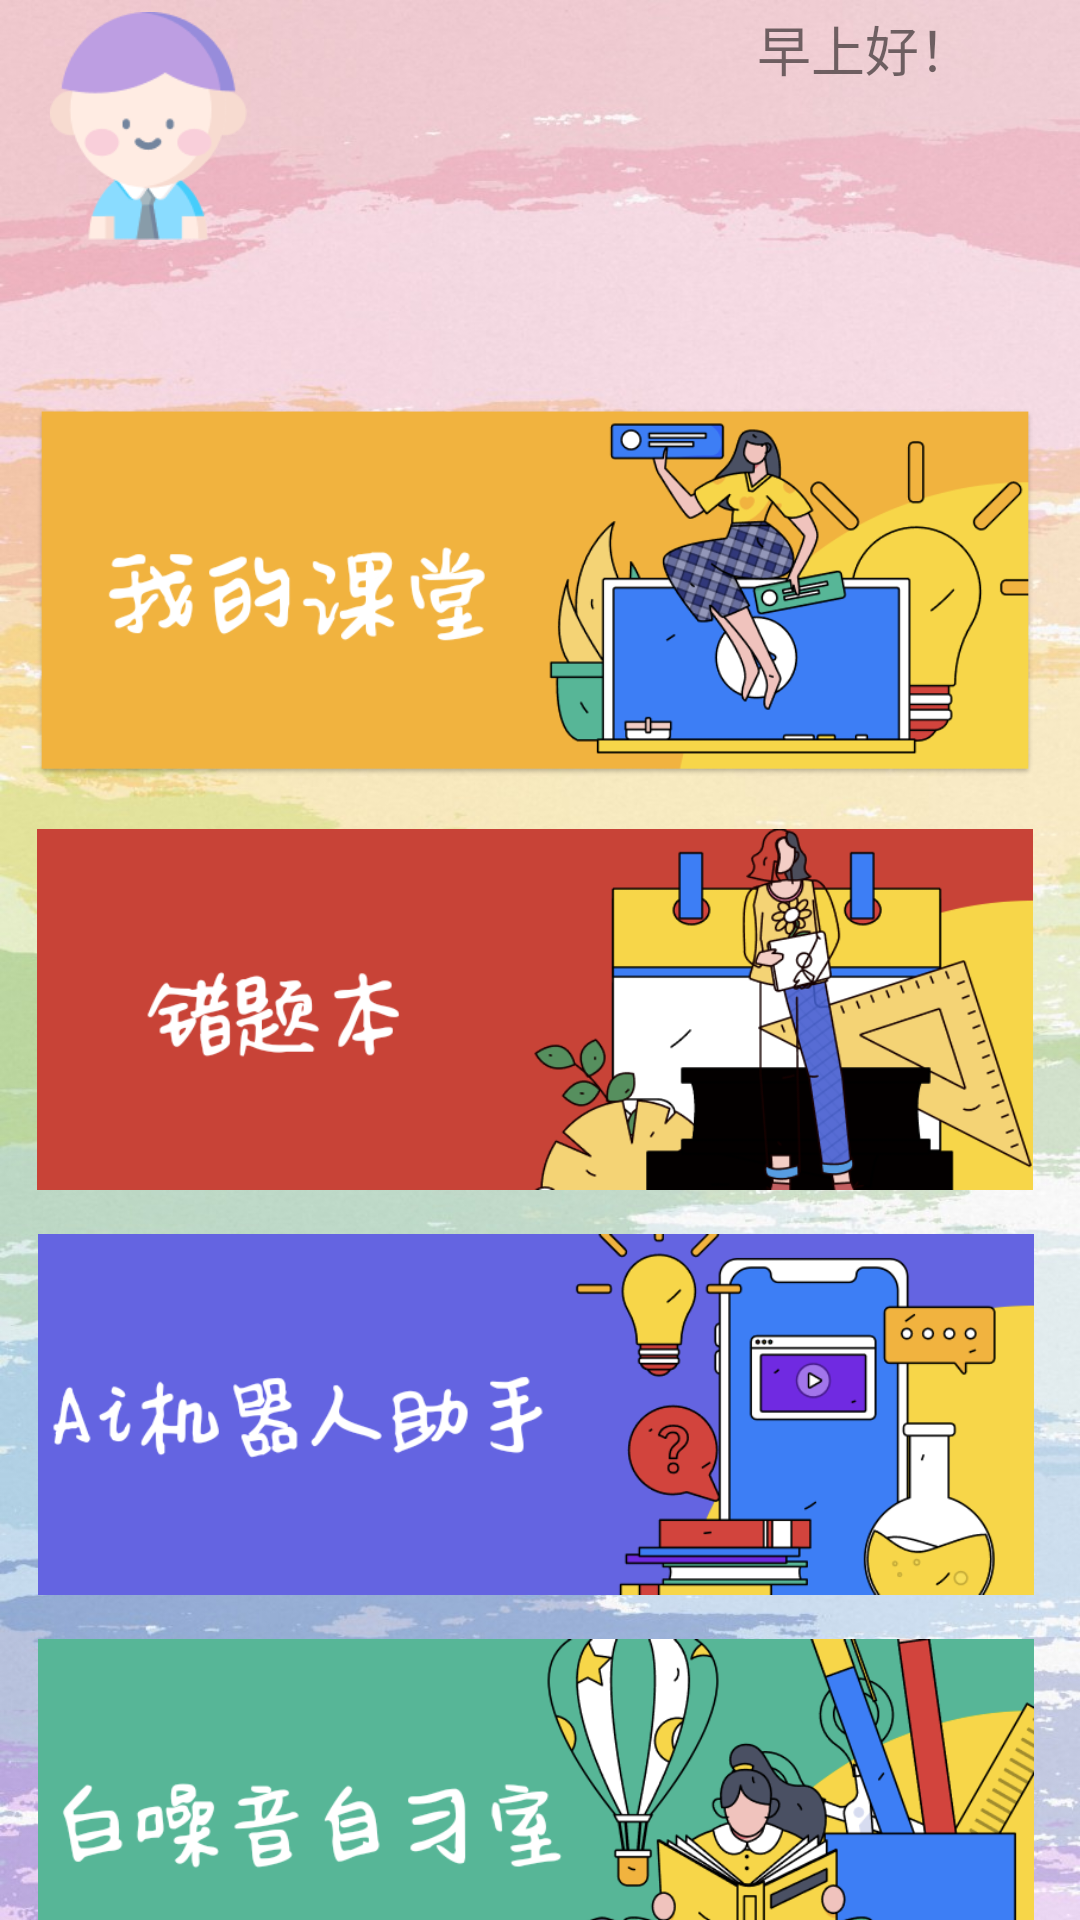

Layout XML and referenced resources for this Android screen:
<!-- AndroidManifest.xml: application theme Theme.AIEducation -->
<!-- res/layout/fragment_home_stu.xml -->
<?xml version="1.0" encoding="utf-8"?>
<androidx.constraintlayout.widget.ConstraintLayout xmlns:android="http://schemas.android.com/apk/res/android"
    xmlns:app="http://schemas.android.com/apk/res-auto"
    xmlns:tools="http://schemas.android.com/tools"
    android:layout_width="match_parent"
    android:layout_height="match_parent"
    android:background="@drawable/bg3"
    tools:context=".fragment.HomeStuFragment">

    <ImageView
        android:id="@+id/imageView3"
        android:layout_width="332dp"
        android:layout_height="131dp"
        android:layout_marginTop="132dp"
        app:layout_constraintHorizontal_bias="0.443"
        app:layout_constraintLeft_toLeftOf="parent"
        app:layout_constraintRight_toRightOf="parent"
        app:layout_constraintTop_toTopOf="parent"
        app:srcCompat="@drawable/course" />

    <ImageView
        android:id="@+id/imageView4"

        android:layout_width="332dp"
        android:layout_height="131dp"
        android:layout_marginTop="8dp"
        app:layout_constraintHorizontal_bias="0.44"
        app:layout_constraintLeft_toLeftOf="parent"
        app:layout_constraintRight_toRightOf="parent"
        app:layout_constraintTop_toBottomOf="@+id/imageView3"
        app:srcCompat="@drawable/wrongbook" />

    <ImageView
        android:id="@+id/imageView5"
        android:layout_width="332dp"
        android:layout_height="131dp"
        android:layout_marginTop="4dp"
        app:layout_constraintHorizontal_bias="0.455"
        app:layout_constraintLeft_toLeftOf="parent"
        app:layout_constraintRight_toRightOf="parent"

        app:layout_constraintTop_toBottomOf="@+id/imageView4"
        app:srcCompat="@drawable/robot" />

    <ImageView
        android:id="@+id/imageView6"
        android:layout_width="332dp"
        android:layout_height="131dp"
        android:layout_marginTop="4dp"
        app:layout_constraintHorizontal_bias="0.455"
        app:layout_constraintLeft_toLeftOf="parent"

        app:layout_constraintRight_toRightOf="parent"
        app:layout_constraintTop_toBottomOf="@+id/imageView5"
        app:srcCompat="@drawable/self_learn" />

    <ImageView
        android:id="@+id/imageView7"
        android:layout_width="99dp"
        android:layout_height="76dp"
        android:layout_marginTop="4dp"
        app:layout_constraintHorizontal_bias="0.0"

        app:layout_constraintLeft_toLeftOf="parent"
        app:layout_constraintRight_toRightOf="parent"
        app:layout_constraintTop_toTopOf="parent"
        app:srcCompat="@drawable/user" />

    <TextView
        android:id="@+id/textViewDateTime"
        android:layout_width="wrap_content"
        android:layout_height="wrap_content"
        android:gravity="center"
        android:text="早上好！"
        android:textSize="18sp"
        app:layout_constraintBottom_toBottomOf="parent"
        app:layout_constraintHorizontal_bias="0.876"
        app:layout_constraintLeft_toLeftOf="parent"
        app:layout_constraintRight_toRightOf="parent"
        app:layout_constraintTop_toTopOf="parent"
        app:layout_constraintVertical_bias="0.005" />
</androidx.constraintlayout.widget.ConstraintLayout>
<!-- resources referenced by this layout -->
<resources>
  <!-- drawable bg3: jpeg bitmap (drawable, 154690 bytes) -->
  <!-- drawable course: png bitmap (drawable, 58861 bytes) -->
  <!-- drawable robot: png bitmap (drawable, 39426 bytes) -->
  <!-- drawable self_learn: png bitmap (drawable, 70789 bytes) -->
  <!-- drawable user: png bitmap (drawable, 6877 bytes) -->
  <!-- drawable wrongbook: png bitmap (drawable, 56487 bytes) -->
  <style name="Theme.AIEducation" parent="Base.Theme.AIEducation" />
  <style name="Base.Theme.AIEducation" parent="Theme.MaterialComponents.DayNight.NoActionBar.Bridge">
          
          
      </style>
</resources>
